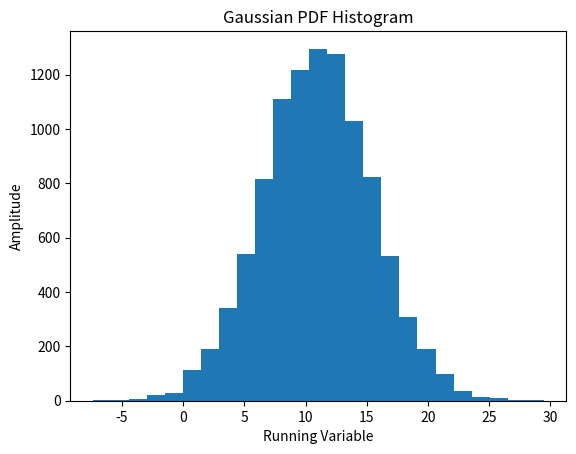
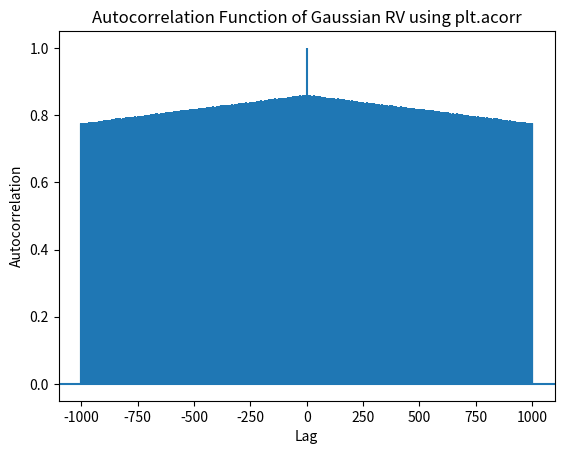
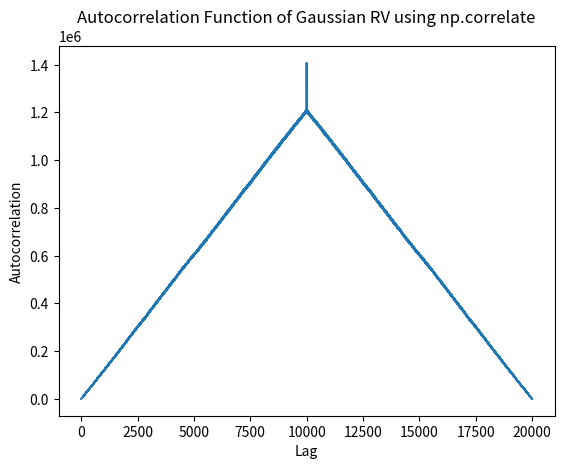
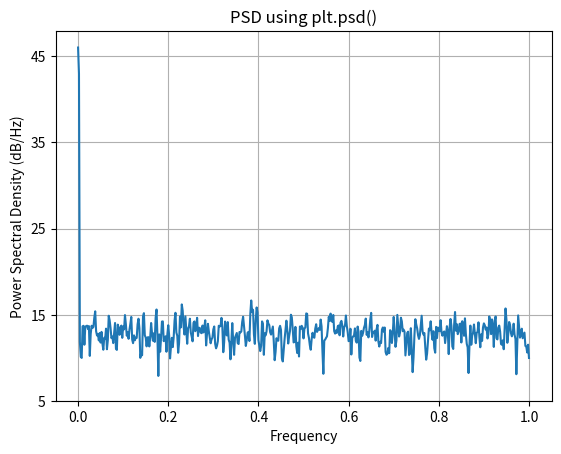

Write the Python code that produced these figures, in order.
import numpy as np
from scipy import special
import matplotlib.pyplot as plt
import math


mu = 11    # Sum of last two digits of ID
sigma_square = 20     # Sum of last three digits of ID
sigma = math.sqrt(sigma_square)
# tmin = 0
# xmax = 6
# time = np.arange(tmin, tmax, fs)
num_samples = 10**4
num_bins = 25

PDF = mu + sigma*np.random.randn(num_samples)
# The following can also be used.
# PDF = np.random.normal(mu, sigma, num_samples)

# x_plot = np.arange(xmin, xmax, num_samples)

plt.figure(1)
plt.hist(PDF, histtype='stepfilled', bins=num_bins)
plt.title('Gaussian PDF Histogram')
plt.xlabel('Running Variable')
plt.ylabel('Amplitude')

# Q function using scipy.special as well as by counting the number of elements using a loop
count_for = 0
Qfunc_special = 0.5*(1 - special.erf(1/math.sqrt(2)))

for i in range(num_samples):
    if PDF[i] > mu + sigma:
        count_for = count_for + 1

Qfunc_forloop = count_for/num_samples
print('The value of Q function using special.erf() is:', Qfunc_special,
      'And the value of Q function by counting individual values is:', Qfunc_forloop)

# Auto-correlation function
tau = 10**3

plt.figure(2)
acorr_pdf = plt.acorr(PDF, maxlags=tau)
plt.title('Autocorrelation Function of Gaussian RV using plt.acorr')
plt.xlabel('Lag')
plt.ylabel('Autocorrelation')

# Alternate approach for autocorrelation function
acorr_pdf_2 = np.correlate(PDF, PDF, mode = 'full')
plt.figure(3)
plt.plot(acorr_pdf_2)
plt.title('Autocorrelation Function of Gaussian RV using np.correlate')
plt.xlabel('Lag')
plt.ylabel('Autocorrelation')

# Power Spectral Density
fs = 1000
plt.figure(4)
plt.psd(PDF, fs)
plt.title('PSD using plt.psd()')
plt.show()